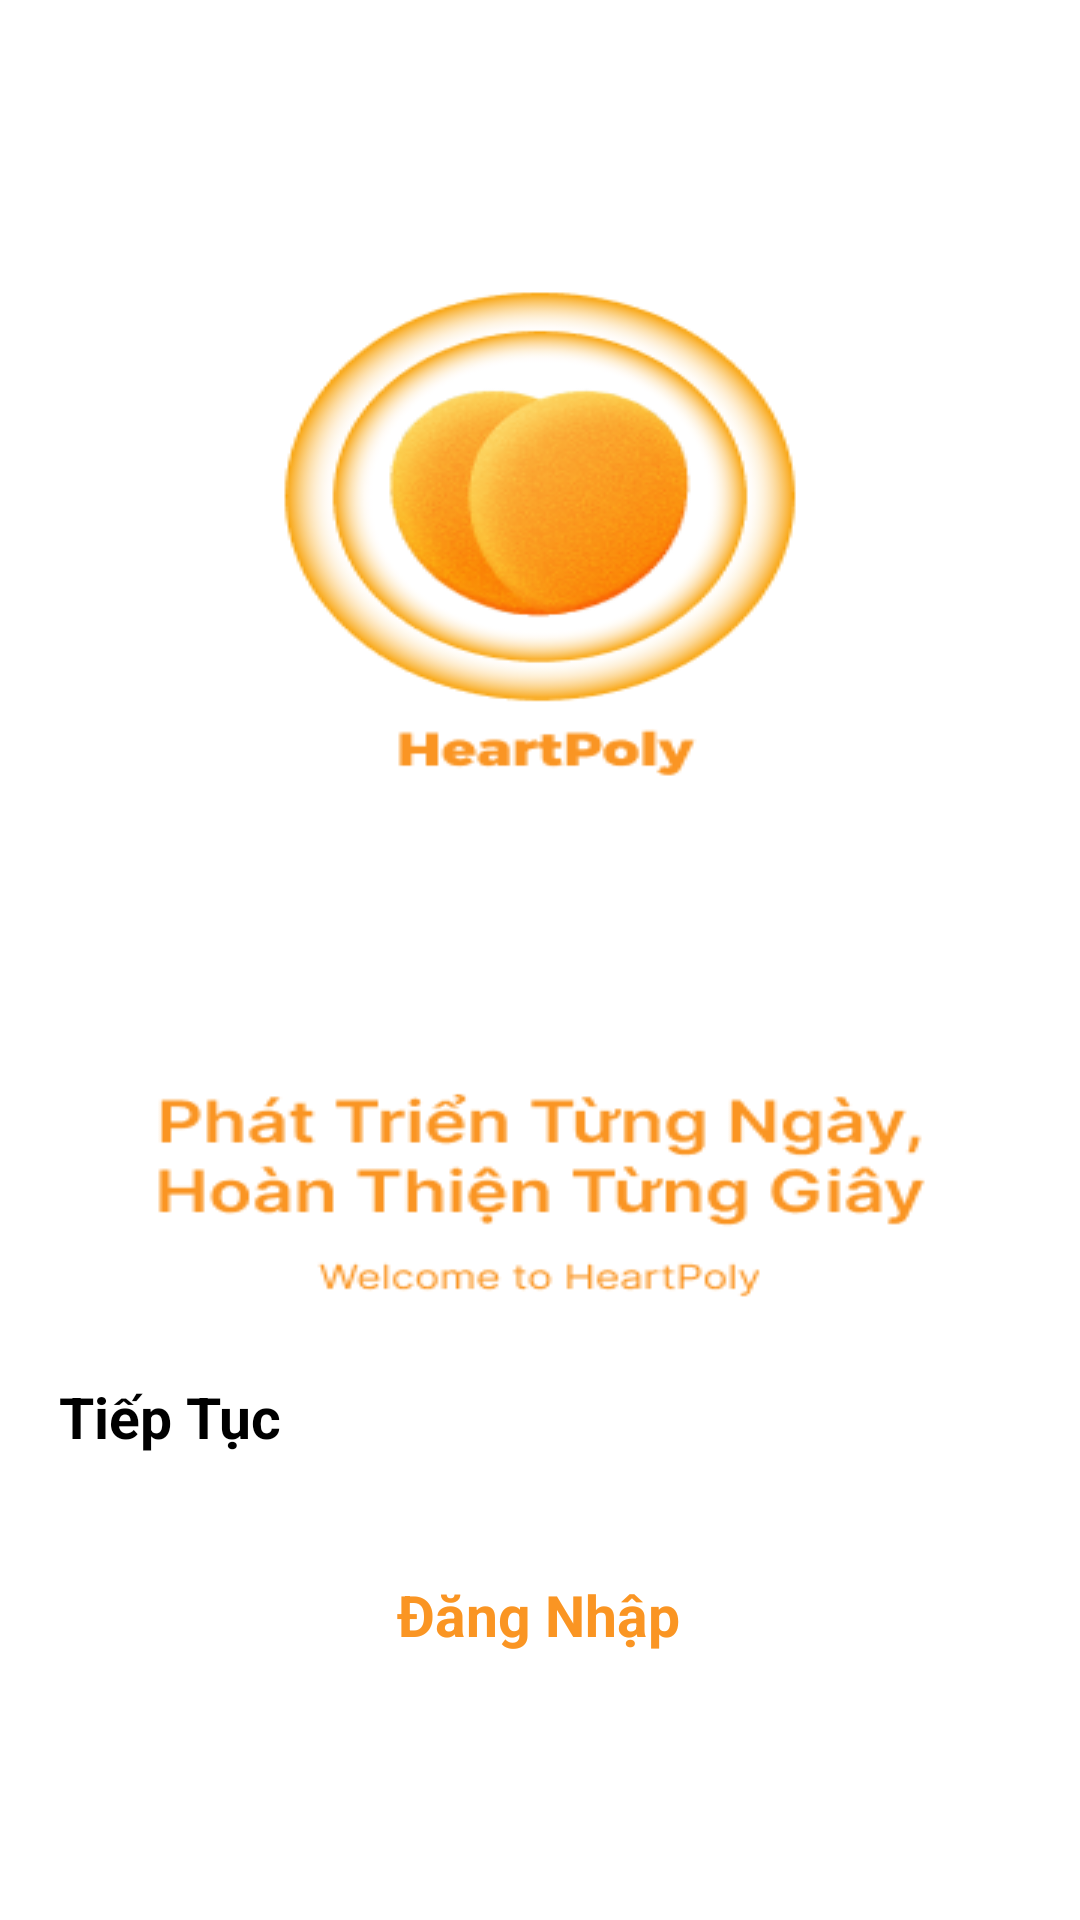

Produce the Android XML layout that renders to this screen, including the resource entries it uses.
<!-- AndroidManifest.xml: application theme Theme.Asm -->
<!-- res/layout/activity_anhchao2.xml -->
<?xml version="1.0" encoding="utf-8"?>
<androidx.constraintlayout.widget.ConstraintLayout xmlns:android="http://schemas.android.com/apk/res/android"
    xmlns:app="http://schemas.android.com/apk/res-auto"
    xmlns:tools="http://schemas.android.com/tools"
    android:id="@+id/main"
    android:layout_width="match_parent"
    android:layout_height="match_parent"
    android:background="@drawable/anhchao2"
    tools:context=".Login.anhchao.Anhchao2">

    <Button
        android:id="@+id/btntieptuc_anhchao2"
        android:layout_width="320dp"
        android:layout_height="48dp"
        android:backgroundTint="#FA9523"
        android:text="Tiếp Tục"
        android:textSize="19dp"
        android:textStyle="bold"
        app:layout_constraintBottom_toTopOf="@+id/btndangnhap_anhchao2"
        app:layout_constraintEnd_toEndOf="parent"
        app:layout_constraintHorizontal_bias="0.494"
        app:layout_constraintStart_toStartOf="parent"
        app:layout_constraintTop_toTopOf="parent"
        app:layout_constraintVertical_bias="0.962"
        tools:ignore="MissingConstraints" />

    <TextView
        android:id="@+id/btndangnhap_anhchao2"
        android:layout_width="wrap_content"
        android:layout_height="wrap_content"
        android:text="Đăng Nhập"
        android:textColor="#FA9523"
        android:textSize="19sp"
        android:textStyle="bold"
        app:layout_constraintBottom_toBottomOf="parent"
        app:layout_constraintEnd_toEndOf="parent"
        app:layout_constraintHorizontal_bias="0.498"
        app:layout_constraintStart_toStartOf="parent"
        app:layout_constraintTop_toTopOf="parent"
        app:layout_constraintVertical_bias="0.855"
        tools:ignore="MissingConstraints" />
</androidx.constraintlayout.widget.ConstraintLayout>
<!-- resources referenced by this layout -->
<resources>
  <!-- drawable anhchao2: png bitmap (drawable, 47016 bytes) -->
  <style name="Theme.Asm" parent="Base.Theme.Asm">
      
      <item name="android:navigationBarColor">@android:color/transparent</item>
      <item name="android:statusBarColor">@android:color/transparent</item>
      <item name="android:windowLightStatusBar">?attr/isLightTheme</item>
    </style>
</resources>
